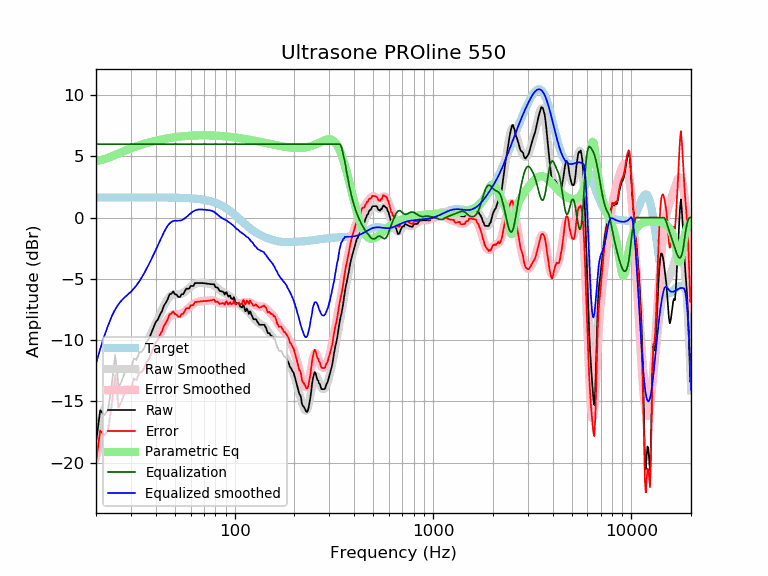

The data file committed next to this chart (first rows):
frequency, raw, error, smoothed, error_smoothed, equalization, parametric_eq, equalized_raw, equalized_smoothed, target
20, -18.35, -19.99, -17.90, -19.55, 6.00, 4.61, -12.35, -11.90, 1.65
21, -15.73, -17.37, -16.73, -18.38, 6.00, 4.68, -9.73, -10.73, 1.65
22, -16.12, -17.77, -15.70, -17.34, 6.00, 4.77, -10.12, -9.70, 1.65
23, -15.71, -17.36, -14.81, -16.46, 6.00, 4.87, -9.71, -8.81, 1.65
24, -13.63, -15.27, -14.07, -15.71, 6.00, 4.99, -7.63, -8.07, 1.65
25, -11.19, -12.84, -13.49, -15.14, 6.00, 5.12, -5.19, -7.49, 1.65
26, -13.86, -15.51, -13.06, -14.71, 6.00, 5.24, -7.86, -7.06, 1.65
27, -13.32, -14.97, -12.74, -14.39, 6.00, 5.35, -7.32, -6.74, 1.65
28, -12.59, -14.24, -12.49, -14.13, 6.00, 5.46, -6.59, -6.49, 1.65
29, -12.58, -14.23, -12.27, -13.91, 6.00, 5.56, -6.58, -6.27, 1.65
30, -12.36, -14.01, -12.05, -13.69, 6.00, 5.65, -6.36, -6.05, 1.65
31, -11.50, -13.14, -11.80, -13.45, 6.00, 5.74, -5.50, -5.80, 1.65
32, -11.61, -13.25, -11.53, -13.17, 6.00, 5.82, -5.61, -5.53, 1.65
33, -11.03, -12.68, -11.22, -12.87, 6.00, 5.89, -5.03, -5.22, 1.65
34, -10.94, -12.59, -10.89, -12.53, 6.00, 5.96, -4.94, -4.89, 1.65
35, -10.64, -12.29, -10.53, -12.18, 6.00, 6.02, -4.64, -4.53, 1.65
36, -10.14, -11.78, -10.17, -11.81, 6.00, 6.08, -4.14, -4.17, 1.65
37, -9.88, -11.53, -9.79, -11.44, 6.00, 6.14, -3.88, -3.79, 1.64
38, -9.42, -11.06, -9.41, -11.06, 6.00, 6.19, -3.42, -3.41, 1.64
39, -8.97, -10.61, -9.03, -10.67, 6.00, 6.23, -2.97, -3.03, 1.64
40, -8.53, -10.17, -8.64, -10.29, 6.00, 6.27, -2.53, -2.64, 1.64
41, -8.33, -9.97, -8.26, -9.90, 6.00, 6.31, -2.33, -2.26, 1.64
42, -7.93, -9.57, -7.88, -9.53, 6.00, 6.35, -1.93, -1.88, 1.64
43, -7.64, -9.28, -7.53, -9.17, 6.00, 6.39, -1.64, -1.53, 1.64
44, -7.18, -8.82, -7.19, -8.83, 6.00, 6.42, -1.18, -1.19, 1.64
45, -6.95, -8.58, -6.90, -8.54, 6.00, 6.45, -0.95, -0.90, 1.64
46, -6.65, -8.29, -6.66, -8.29, 6.00, 6.47, -0.65, -0.66, 1.64
47, -6.26, -7.89, -6.47, -8.11, 6.00, 6.50, -0.26, -0.47, 1.63
48, -6.21, -7.84, -6.35, -7.98, 6.00, 6.52, -0.21, -0.35, 1.63
49, -6.03, -7.65, -6.28, -7.91, 6.00, 6.54, -0.03, -0.28, 1.63
50, -6.25, -7.88, -6.25, -7.88, 6.00, 6.56, -0.25, -0.25, 1.63
51, -6.30, -7.92, -6.25, -7.88, 6.00, 6.58, -0.30, -0.25, 1.62
52, -6.48, -8.10, -6.26, -7.87, 6.00, 6.60, -0.48, -0.26, 1.62
53, -6.48, -8.10, -6.25, -7.86, 6.00, 6.61, -0.48, -0.25, 1.62
54, -6.25, -7.87, -6.21, -7.83, 6.00, 6.63, -0.25, -0.21, 1.61
55, -6.26, -7.86, -6.15, -7.76, 6.00, 6.64, -0.26, -0.15, 1.61
56, -6.03, -7.63, -6.07, -7.67, 6.00, 6.65, -0.03, -0.07, 1.60
57, -5.80, -7.40, -5.96, -7.56, 6.00, 6.66, 0.20, 0.04, 1.60
58, -5.80, -7.39, -5.85, -7.44, 6.00, 6.67, 0.20, 0.15, 1.59
59, -5.80, -7.38, -5.74, -7.33, 6.00, 6.68, 0.20, 0.26, 1.58
60, -5.58, -7.16, -5.64, -7.22, 6.00, 6.69, 0.42, 0.36, 1.58
61, -5.57, -7.14, -5.55, -7.12, 6.00, 6.69, 0.43, 0.45, 1.57
62, -5.57, -7.13, -5.48, -7.04, 6.00, 6.70, 0.43, 0.52, 1.56
63, -5.35, -6.89, -5.42, -6.97, 6.00, 6.70, 0.65, 0.58, 1.55
64, -5.34, -6.88, -5.38, -6.92, 6.00, 6.71, 0.66, 0.62, 1.54
65, -5.34, -6.87, -5.35, -6.88, 6.00, 6.71, 0.66, 0.65, 1.53
66, -5.34, -6.85, -5.34, -6.85, 6.00, 6.71, 0.66, 0.66, 1.51
67, -5.34, -6.84, -5.33, -6.83, 6.00, 6.72, 0.66, 0.67, 1.50
68, -5.34, -6.83, -5.33, -6.82, 6.00, 6.72, 0.66, 0.67, 1.49
69, -5.35, -6.82, -5.34, -6.81, 6.00, 6.72, 0.65, 0.66, 1.47
70, -5.36, -6.81, -5.35, -6.81, 6.00, 6.72, 0.64, 0.65, 1.45
71, -5.37, -6.81, -5.36, -6.80, 6.00, 6.72, 0.63, 0.64, 1.44
72, -5.39, -6.80, -5.37, -6.79, 6.00, 6.72, 0.61, 0.63, 1.42
73, -5.40, -6.80, -5.38, -6.78, 6.00, 6.72, 0.60, 0.62, 1.40
74, -5.42, -6.79, -5.39, -6.77, 6.00, 6.71, 0.58, 0.61, 1.37
75, -5.43, -6.78, -5.41, -6.76, 6.00, 6.71, 0.57, 0.59, 1.35
76, -5.43, -6.76, -5.43, -6.75, 6.00, 6.71, 0.57, 0.57, 1.32
77, -5.44, -6.73, -5.46, -6.75, 6.00, 6.70, 0.56, 0.54, 1.30
78, -5.44, -6.71, -5.50, -6.77, 6.00, 6.70, 0.56, 0.50, 1.27
79, -5.45, -6.68, -5.55, -6.79, 6.00, 6.70, 0.55, 0.45, 1.24
... 553 more rows
